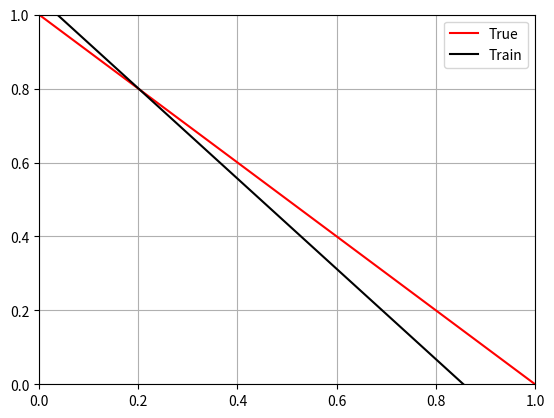

The script that saved this image:
import numpy as np

class Perceptron:
    def __init__(self):
        self.w = None  # [1, d]
        self.b = 0  # float
        self.d = None  # int
        self.n = None  # int

    def train(self, x: np.array, y: np.array, lr=0.001, runtime=1000):
        """
        train
        :param lr: learning rate
        :param runtime: max running time
        :param x: [n, d]
        :param y: [1, n]
        :return:
        """
        self.d, self.n = np.shape(x)
        alpha = np.zeros((self.n, 1))
        t = 0
        xy = x*y
        while t < runtime:
            flag = True
            for i in range(self.n):
                xi, yi, = x[:, i], y[0, i]
                self.w = np.dot(xy, alpha).T
                if yi * (np.dot(self.w, xi) + self.b) <= 0:
                    alpha[i, 0] += lr
                    self.b += lr * yi
                    flag = False
            if flag:
                break
        else:
            return "more than max runtime"
        return "SUCCESS"

    def test(self, x, y=None):
        """
        test
        :param x: [d, n]
        :param y: [1, n]
        :return: (pre_y, acc) if y is given else pre_y
        """
        pre_y = np.array([[1 if yi > 0 else -1 for yi in np.dot(self.w, x)[0] + self.b]])
        if y is None:
            return pre_y
        else:
            return pre_y, np.round(np.sum(pre_y == y) / np.shape(y)[1]*100, 2)


if __name__ == "__main__":
    np.random.seed(321)
    x = np.random.random((2, 20))
    w = np.array([[-1, -1]])
    b = 1
    y = np.array([[1 if yi > 0 else -1 for yi in np.dot(w, x)[0] + b]])
    perceptron = Perceptron()
    print(perceptron.train(x, y))
    x = np.random.random((2, 100))
    w = np.array([[-1, -1]])
    b = 1
    y = np.array([[1 if yi > 0 else -1 for yi in np.dot(w, x)[0] + b]])
    print(y)
    print(perceptron.test(x, y))
    print(perceptron.w, perceptron.b)
    import matplotlib.pyplot as plt
    plt.plot([0, 1], [-b/w[0, 0], -(b+w[0, 1])/w[0, 0]], c="red")
    plt.plot([0, 1], [-perceptron.b/perceptron.w[0, 0], -(perceptron.b+perceptron.w[0, 1])/perceptron.w[0, 0]],
             c='black')
    plt.legend(["True", "Train"])
    plt.xlim(0, 1)
    plt.ylim(0, 1)
    plt.grid()
    plt.show()

